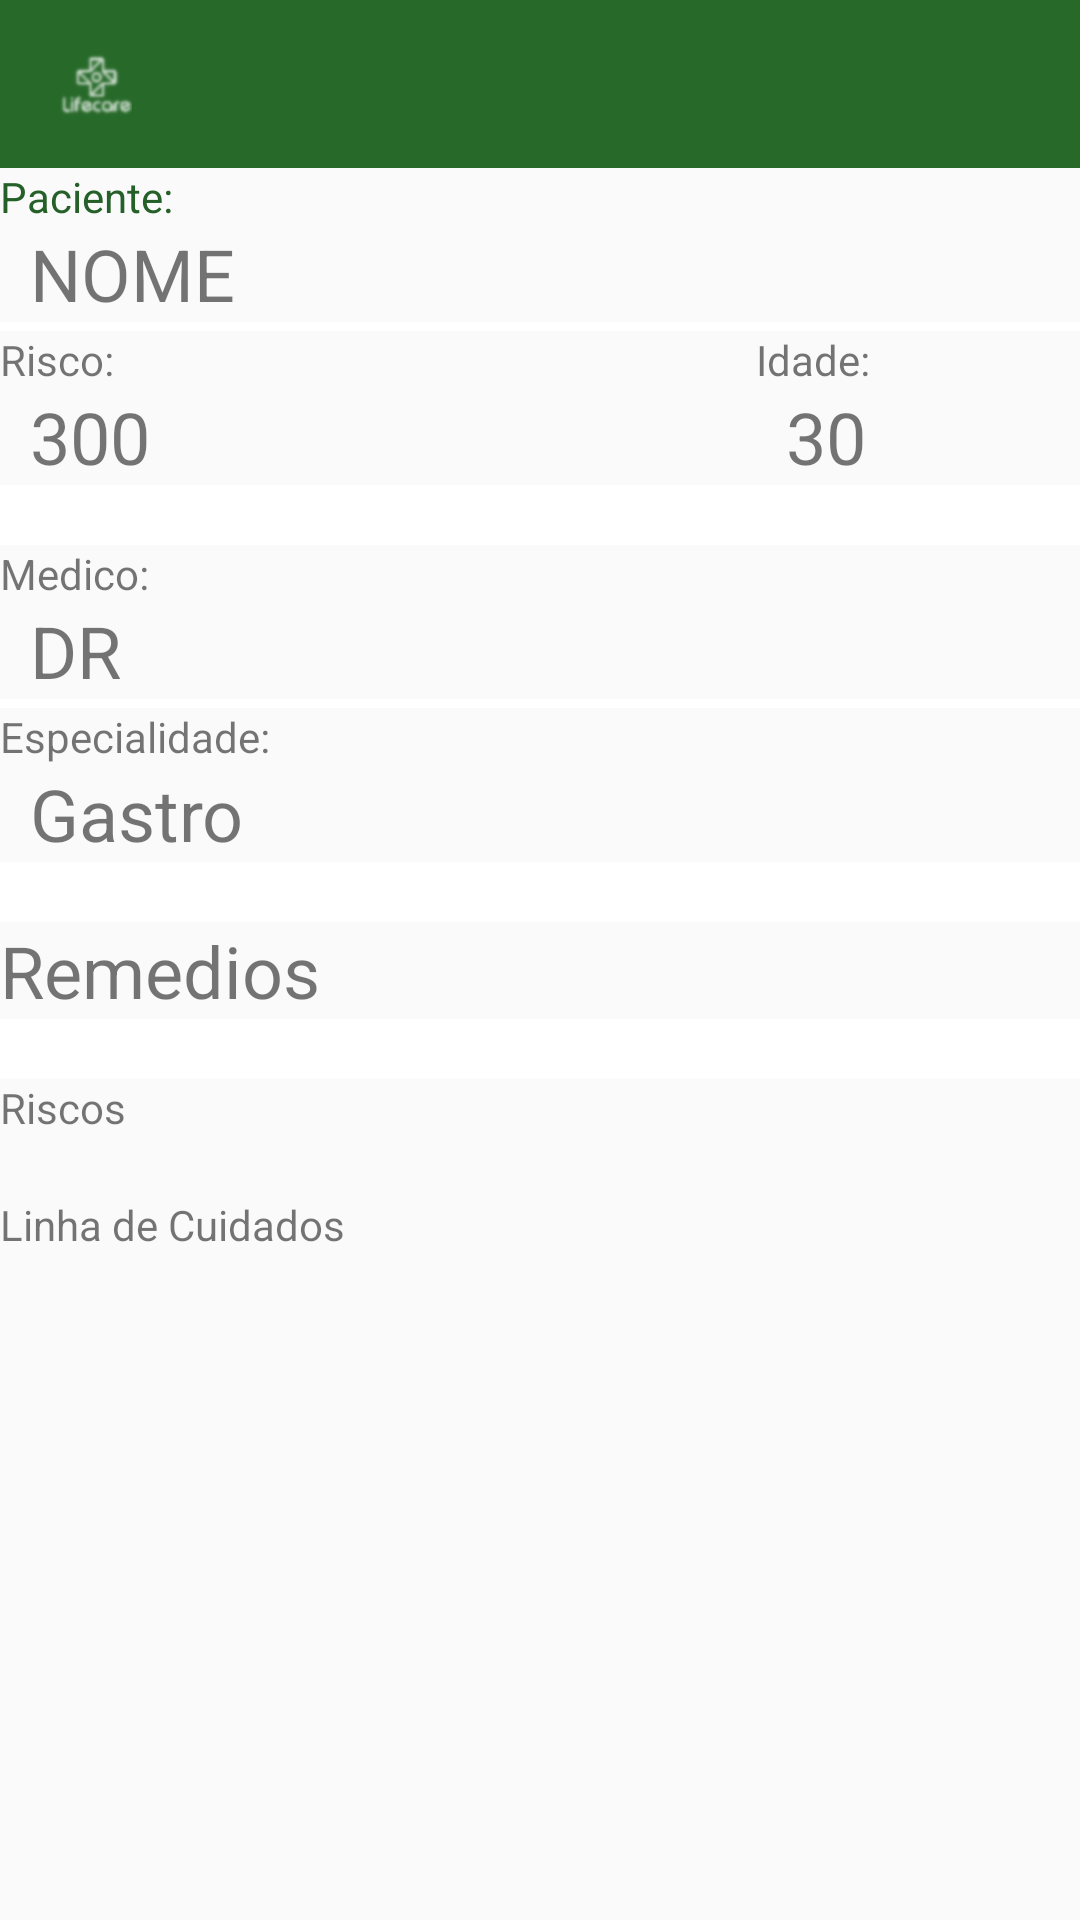

Reconstruct the res/layout file that produces this screen, plus the resources it refers to.
<!-- AndroidManifest.xml: application theme Theme.AppCompat.Light.NoActionBar -->
<!-- res/layout/activity_tela_prontuario.xml -->
<?xml version="1.0" encoding="utf-8"?>
<LinearLayout xmlns:android="http://schemas.android.com/apk/res/android"
    xmlns:app="http://schemas.android.com/apk/res-auto"
    xmlns:tools="http://schemas.android.com/tools"
    android:layout_width="match_parent"
    android:layout_height="match_parent"
    android:orientation="vertical"
    tools:context=".TelaProntuario">

    <android.support.v7.widget.Toolbar
        android:id="@+id/toolbar_prontuario"
        android:layout_width="match_parent"
        android:layout_height="56dp"
        android:background="@color/colorPrimary"
        android:theme="@style/ThemeOverlay.AppCompat.ActionBar"

        android:visibility="visible"

        app:logo="@drawable/lifecare"
        app:popupTheme="@style/ThemeOverlay.AppCompat.Light"
        app:title="">

    </android.support.v7.widget.Toolbar>

    <ScrollView
        android:id="@+id/scrollProntuario"
        android:layout_width="match_parent"
        android:layout_height="match_parent"


        >

        <LinearLayout
            android:layout_width="match_parent"
            android:layout_height="wrap_content"
            android:orientation="vertical">


            <TextView
                android:id="@+id/textView8"
                android:layout_width="match_parent"
                android:layout_height="wrap_content"
                android:text="Paciente:"
                android:textColor="@color/colorPrimaryDark" />

            <TextView
                android:id="@+id/textPaciente"
                android:layout_width="match_parent"
                android:layout_height="wrap_content"
                android:text="NOME"
                android:layout_marginLeft="10dp"
                android:textSize="24sp" />

            <View
                android:id="@+id/divider5"
                android:layout_width="match_parent"
                android:layout_height="3dp"
                android:background="@color/branco" />

            <LinearLayout
                android:layout_width="match_parent"
                android:layout_height="wrap_content"
                android:orientation="horizontal">

                <LinearLayout
                    android:layout_width="wrap_content"
                    android:layout_height="wrap_content"
                    android:orientation="vertical">

                    <TextView
                        android:id="@+id/labelRisco"
                        android:layout_width="wrap_content"
                        android:layout_height="wrap_content"
                        android:text="Risco:" />

                    <TextView
                        android:id="@+id/textRisco"
                        android:layout_width="242dp"
                        android:layout_height="wrap_content"
                        android:layout_marginLeft="10dp"
                        android:text="300"
                        android:textSize="24sp" />
                </LinearLayout>

                <LinearLayout
                    android:layout_width="wrap_content"
                    android:layout_height="wrap_content"
                    android:orientation="vertical"


                    >

                    <TextView
                        android:id="@+id/labelIdade"
                        android:layout_width="wrap_content"
                        android:layout_height="wrap_content"
                        android:text="Idade:" />

                    <TextView
                        android:id="@+id/textIdade"
                        android:layout_width="wrap_content"
                        android:layout_height="wrap_content"
                        android:layout_marginLeft="10dp"
                        android:text="30"
                        android:textSize="24sp" />
                </LinearLayout>


            </LinearLayout>


            <View
                android:id="@+id/divider7"
                android:layout_width="match_parent"
                android:layout_height="20dp"
                android:background="@color/branco" />

            <TextView
                android:id="@+id/labelMedico"
                android:layout_width="match_parent"
                android:layout_height="wrap_content"
                android:text="Medico:" />

            <TextView
                android:id="@+id/textMedico"
                android:layout_width="match_parent"
                android:layout_height="wrap_content"
                android:text="DR"
                android:layout_marginLeft="10dp"
                android:textSize="24sp" />

            <View
                android:id="@+id/divider4"
                android:layout_width="match_parent"
                android:layout_height="3dp"
                android:background="@color/branco" />

            <TextView
                android:id="@+id/labelEspecialidade"
                android:layout_width="match_parent"
                android:layout_height="wrap_content"
                android:text="Especialidade:" />

            <TextView
                android:id="@+id/textEspecialidade"
                android:layout_width="match_parent"
                android:layout_height="wrap_content"
                android:layout_marginLeft="10dp"
                android:text="Gastro"
                android:textSize="24sp" />

            <View
                android:id="@+id/divider8"
                android:layout_width="match_parent"
                android:layout_height="20dp"
                android:background="@color/branco" />

            <TextView
                android:id="@+id/labelMeusRemedios"
                android:layout_width="match_parent"
                android:layout_height="wrap_content"

                android:text="Remedios"
                android:textSize="24sp" />

            <android.support.v7.widget.RecyclerView
                android:id="@+id/recicleRemediosProntuario"
                android:layout_width="match_parent"
                android:layout_height="wrap_content"
                android:layout_marginLeft="10dp">


            </android.support.v7.widget.RecyclerView>

            <View
                android:id="@+id/divider6"
                android:layout_width="match_parent"
                android:layout_height="20dp"
                android:background="@color/branco" />

            <TextView
                android:id="@+id/labelRiscos"
                android:layout_width="wrap_content"
                android:layout_height="wrap_content"
                android:text="Riscos" />

            <android.support.v7.widget.RecyclerView
                android:id="@+id/reciclerRiscosProntuario"
                android:layout_width="match_parent"
                android:layout_height="match_parent">


            </android.support.v7.widget.RecyclerView>

            <View
                android:id="@+id/divider9"
                android:layout_width="match_parent"
                android:layout_height="20dp"/>
            <TextView

                android:id="@+id/labelLinha"
                android:layout_width="wrap_content"
                android:layout_height="wrap_content"
                android:text="Linha de Cuidados" />

            <android.support.v7.widget.RecyclerView
                android:id="@+id/recicleLinhaProntuario"
                android:layout_width="match_parent"
                android:layout_height="wrap_content"
                android:layout_marginBottom="15dp"/>
        </LinearLayout>
    </ScrollView>


</LinearLayout>
<!-- resources referenced by this layout -->
<resources>
  <color name="branco">#FFFFFF</color>
  <color name="colorPrimary">#266929</color>
  <color name="colorPrimaryDark">#266029</color>
  <!-- drawable lifecare: png bitmap (drawable-hdpi, 1271 bytes) -->
</resources>
